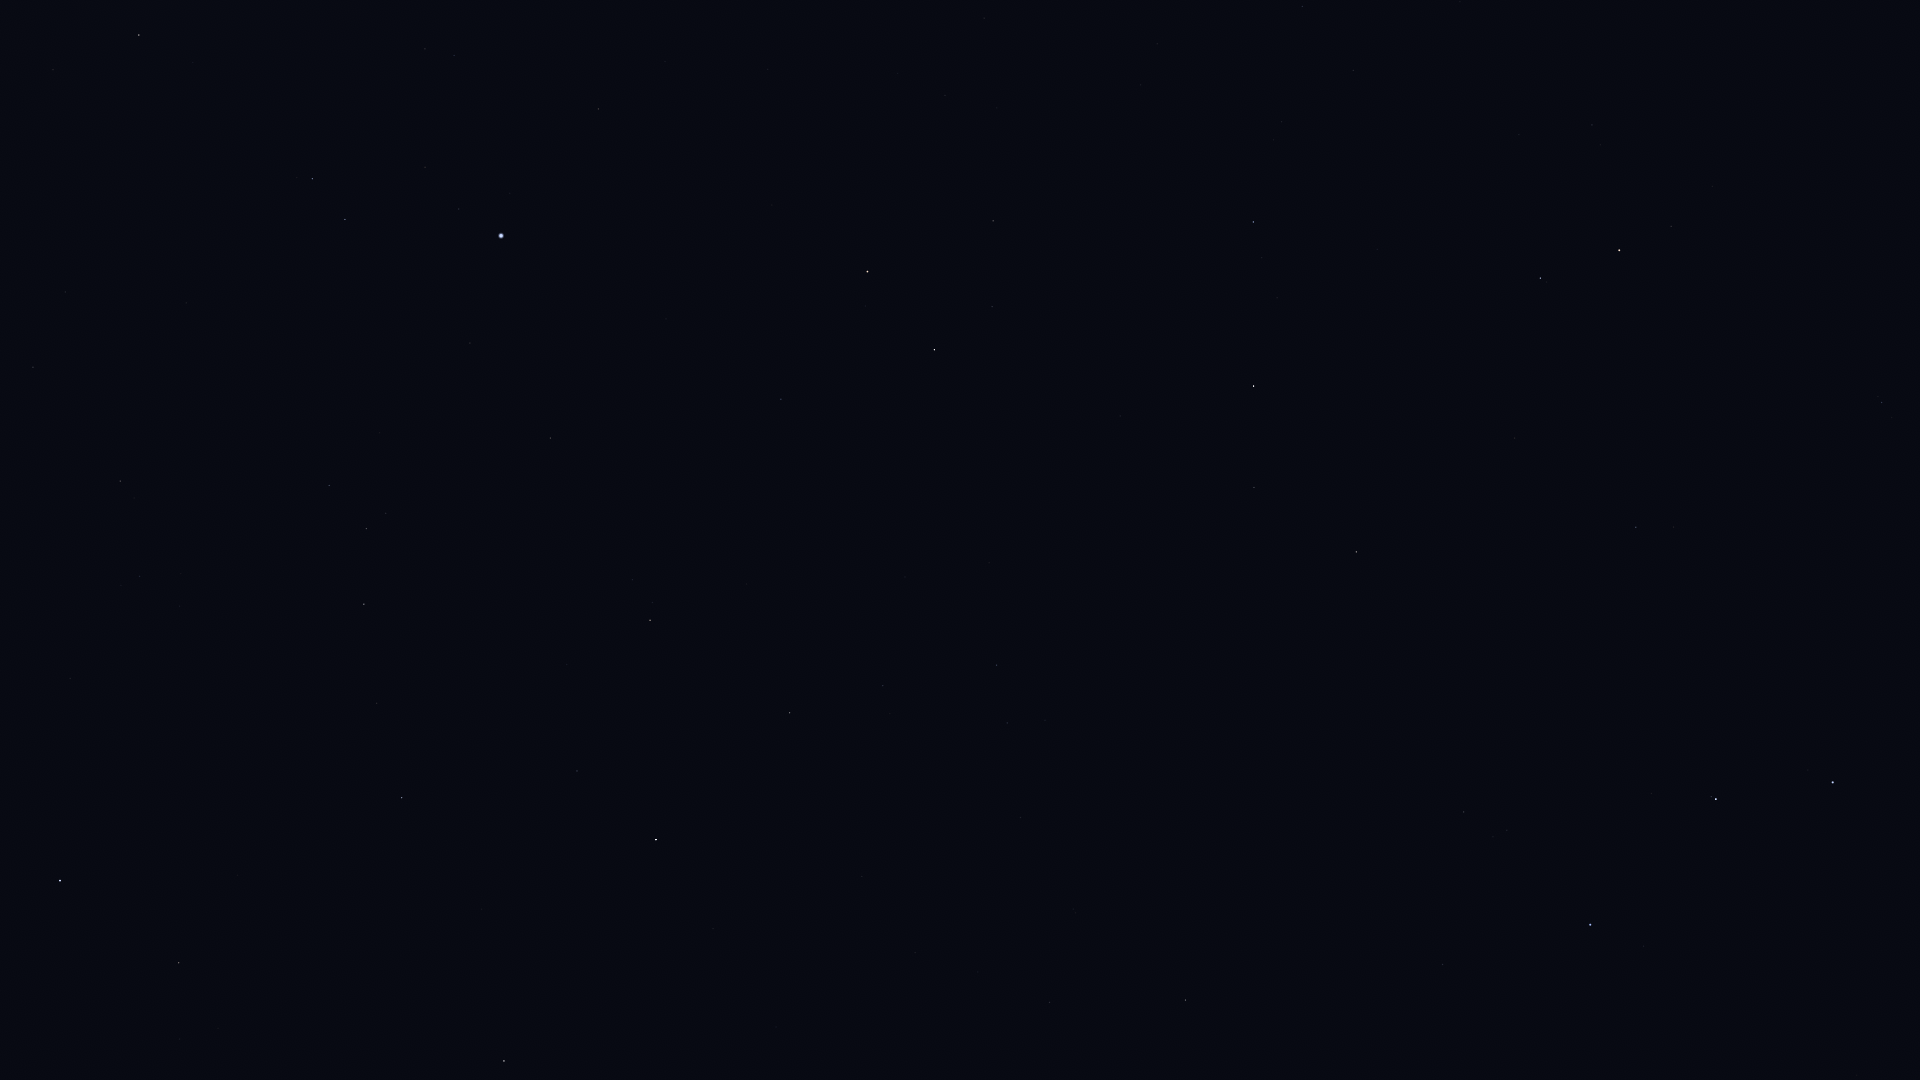

Source data for this figure (header and first rows):
Star_ID, Name, X, Y
58952, Tonatiuh, 1898, 199
61177, Funi, 1867, 274
61281, HIP 61281, 1882, 402
62223, La Superba, 1857, 1075
62423, Tianyi, 1853, 487
62956, Alioth, 1833, 782
63076, Taiyi, 1832, 524
65378, Mizar, 1716, 799
65477, Alcor, 1711, 797
66192, Liesma, 1672, 824
67301, Alkaid, 1590, 925
68756, Thuban, 1636, 527
69732, Xuange, 1443, 965
72487, Merga, 1309, 902
72607, Kochab, 1619, 250
73136, Baekdu, 1618, 228
73555, Nekkar, 1186, 1000
74961, Nikawiy, 1135, 927
75097, Pherkad, 1540, 278
75411, Alkalurops, 1050, 1002
75458, Edasich, 1356, 552
77760, HIP 77760, 1021, 818
78493, HIP 78493, 776, 1027
78527, HIP 78527, 1254, 487
79219, Kamuy, 686, 1052
79992, HIP 79992, 997, 665
80076, Hunor, 901, 755
80331, Athebyne, 1254, 386
80816, Kornephoros, 504, 1061
80838, Ogma, 819, 768
81126, HIP 81126, 883, 686
81833, HIP 81833, 790, 713
83207, HIP 83207, 577, 771
83608, Alrakis, 1031, 397
83895, Aldhibah, 1253, 222
84345, Rasalgethi, 179, 963
84379, Sarin, 402, 798
84380, HIP 84380, 650, 620
84606, HIP 84606, 653, 603
85112, HIP 85112, 633, 580
85670, Rastaban, 934, 350
85693, Maasym, 377, 703
86032, Rasalhague, 60, 881
86414, HIP 86414, 781, 399
86614, Dziban, 1353, 70
86782, Alruba, 941, 287
86974, HIP 86974, 364, 604
87585, Grumium, 993, 221
87808, HIP 87808, 550, 438
87833, Eltanin, 867, 272
87933, HIP 87933, 366, 529
88794, HIP 88794, 329, 486
90344, Fafnir, 1157, 44
91262, Vega, 501, 236
91852, Xihe, 435, 224
92420, Sheliak, 345, 220
92791, HIP 92791, 425, 167
93194, Sulafat, 312, 179
94481, Aladfar, 454, 56
95771, Anser, 53, 70
... 1 more rows
